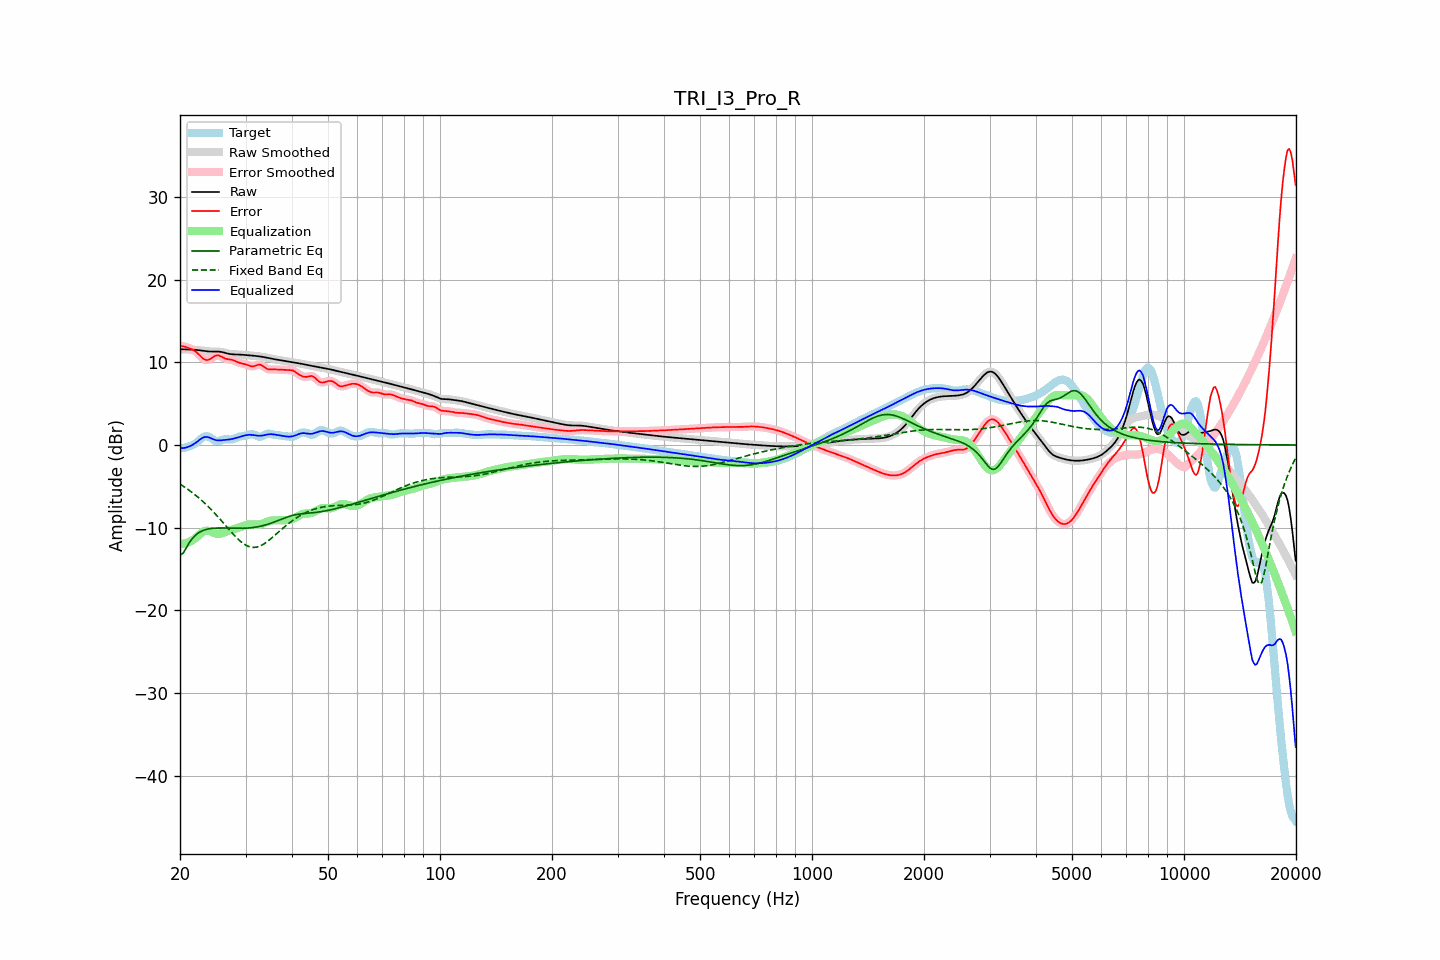

Data behind this chart, as committed beside it:
frequency, raw, error, smoothed, error_smoothed, equalization, parametric_eq, fixed_band_eq, equalized_raw, equalized_smoothed, target
20.00, 11.58, 11.99, 11.58, 11.99, -11.96, -13.32, -4.73, -0.38, -0.38, -0.41
20.20, 11.57, 11.95, 11.57, 11.96, -11.95, -13.20, -4.86, -0.39, -0.39, -0.39
20.40, 11.56, 11.92, 11.56, 11.92, -11.93, -13.07, -4.98, -0.38, -0.37, -0.36
20.61, 11.55, 11.89, 11.55, 11.88, -11.90, -12.73, -5.11, -0.35, -0.35, -0.34
20.81, 11.55, 11.82, 11.55, 11.82, -11.85, -12.40, -5.24, -0.30, -0.30, -0.27
21.02, 11.55, 11.75, 11.55, 11.76, -11.78, -12.07, -5.38, -0.24, -0.24, -0.21
21.23, 11.54, 11.68, 11.54, 11.68, -11.70, -11.74, -5.52, -0.16, -0.16, -0.14
21.44, 11.54, 11.61, 11.54, 11.61, -11.60, -11.49, -5.67, -0.07, -0.07, -0.07
21.66, 11.53, 11.52, 11.53, 11.52, -11.49, -11.23, -5.81, 0.03, 0.03, 0.01
21.87, 11.51, 11.41, 11.51, 11.40, -11.36, -11.04, -5.97, 0.16, 0.15, 0.10
22.09, 11.50, 11.26, 11.50, 11.25, -11.20, -10.85, -6.12, 0.29, 0.29, 0.24
22.31, 11.47, 11.08, 11.47, 11.08, -11.03, -10.71, -6.29, 0.44, 0.44, 0.39
22.54, 11.45, 10.89, 11.45, 10.88, -10.86, -10.57, -6.45, 0.59, 0.59, 0.56
22.76, 11.43, 10.69, 11.42, 10.69, -10.69, -10.47, -6.62, 0.73, 0.73, 0.73
22.99, 11.40, 10.50, 11.40, 10.51, -10.54, -10.37, -6.79, 0.85, 0.85, 0.89
23.22, 11.37, 10.37, 11.37, 10.37, -10.43, -10.30, -6.97, 0.94, 0.94, 1.00
23.45, 11.34, 10.29, 11.34, 10.29, -10.37, -10.23, -7.16, 0.98, 0.98, 1.06
23.69, 11.32, 10.27, 11.32, 10.27, -10.35, -10.18, -7.34, 0.97, 0.97, 1.05
23.92, 11.31, 10.32, 11.31, 10.32, -10.39, -10.14, -7.53, 0.92, 0.92, 0.99
24.16, 11.29, 10.42, 11.30, 10.42, -10.45, -10.11, -7.73, 0.84, 0.84, 0.88
24.40, 11.29, 10.55, 11.29, 10.55, -10.54, -10.08, -7.93, 0.75, 0.75, 0.74
24.65, 11.29, 10.69, 11.29, 10.68, -10.63, -10.07, -8.14, 0.66, 0.66, 0.60
24.89, 11.29, 10.79, 11.29, 10.78, -10.70, -10.05, -8.34, 0.60, 0.60, 0.51
25.14, 11.29, 10.83, 11.29, 10.83, -10.74, -10.05, -8.56, 0.56, 0.56, 0.46
25.39, 11.29, 10.83, 11.29, 10.82, -10.74, -10.04, -8.77, 0.55, 0.54, 0.46
25.65, 11.27, 10.75, 11.27, 10.75, -10.72, -10.04, -8.99, 0.55, 0.55, 0.52
25.91, 11.24, 10.66, 11.24, 10.66, -10.67, -10.04, -9.21, 0.57, 0.57, 0.58
26.16, 11.20, 10.55, 11.19, 10.55, -10.60, -10.04, -9.43, 0.59, 0.59, 0.65
26.43, 11.14, 10.46, 11.14, 10.47, -10.53, -10.05, -9.65, 0.61, 0.61, 0.68
26.69, 11.09, 10.40, 11.09, 10.41, -10.46, -10.05, -9.88, 0.63, 0.63, 0.69
26.96, 11.04, 10.36, 11.04, 10.37, -10.39, -10.06, -10.10, 0.65, 0.65, 0.68
27.23, 11.00, 10.34, 11.00, 10.34, -10.32, -10.06, -10.32, 0.67, 0.68, 0.66
27.50, 10.97, 10.30, 10.97, 10.30, -10.27, -10.07, -10.54, 0.71, 0.71, 0.67
27.77, 10.96, 10.25, 10.96, 10.25, -10.21, -10.07, -10.76, 0.75, 0.75, 0.71
28.05, 10.95, 10.18, 10.95, 10.17, -10.15, -10.08, -10.97, 0.80, 0.80, 0.77
28.33, 10.95, 10.09, 10.95, 10.09, -10.09, -10.08, -11.17, 0.86, 0.86, 0.86
28.62, 10.94, 10.00, 10.94, 10.00, -10.03, -10.08, -11.36, 0.91, 0.91, 0.94
28.90, 10.94, 9.93, 10.93, 9.93, -9.96, -10.08, -11.54, 0.97, 0.97, 1.01
29.19, 10.92, 9.88, 10.92, 9.88, -9.89, -10.08, -11.71, 1.03, 1.03, 1.05
29.48, 10.91, 9.83, 10.91, 9.83, -9.82, -10.08, -11.86, 1.08, 1.08, 1.07
29.78, 10.89, 9.79, 10.89, 9.79, -9.75, -10.07, -12.00, 1.13, 1.14, 1.10
30.08, 10.87, 9.74, 10.87, 9.73, -9.69, -10.06, -12.12, 1.18, 1.18, 1.13
30.38, 10.85, 9.67, 10.85, 9.66, -9.64, -10.05, -12.22, 1.21, 1.21, 1.19
30.68, 10.84, 9.58, 10.84, 9.59, -9.60, -10.03, -12.29, 1.23, 1.23, 1.25
30.99, 10.82, 9.52, 10.82, 9.53, -9.59, -10.01, -12.35, 1.23, 1.23, 1.30
31.30, 10.80, 9.50, 10.80, 9.51, -9.59, -9.99, -12.38, 1.21, 1.21, 1.30
31.61, 10.79, 9.52, 10.79, 9.53, -9.60, -9.97, -12.39, 1.18, 1.18, 1.26
31.93, 10.77, 9.59, 10.77, 9.59, -9.61, -9.94, -12.37, 1.15, 1.15, 1.18
32.24, 10.74, 9.66, 10.74, 9.66, -9.62, -9.91, -12.34, 1.13, 1.13, 1.08
32.57, 10.72, 9.72, 10.72, 9.71, -9.61, -9.87, -12.27, 1.11, 1.11, 1.00
32.89, 10.69, 9.70, 10.69, 9.69, -9.58, -9.83, -12.20, 1.12, 1.12, 0.99
33.22, 10.66, 9.61, 10.66, 9.61, -9.53, -9.78, -12.10, 1.13, 1.13, 1.05
33.55, 10.63, 9.48, 10.63, 9.48, -9.46, -9.74, -11.99, 1.17, 1.17, 1.15
33.89, 10.59, 9.33, 10.59, 9.34, -9.39, -9.68, -11.86, 1.21, 1.21, 1.26
34.23, 10.55, 9.22, 10.55, 9.23, -9.31, -9.63, -11.73, 1.25, 1.25, 1.33
34.57, 10.51, 9.15, 10.51, 9.16, -9.23, -9.57, -11.58, 1.28, 1.28, 1.37
34.92, 10.47, 9.13, 10.47, 9.13, -9.17, -9.50, -11.42, 1.30, 1.30, 1.34
35.27, 10.43, 9.13, 10.43, 9.13, -9.13, -9.43, -11.26, 1.30, 1.30, 1.30
35.62, 10.40, 9.14, 10.40, 9.14, -9.11, -9.36, -11.09, 1.28, 1.28, 1.26
35.97, 10.36, 9.14, 10.36, 9.14, -9.11, -9.29, -10.92, 1.25, 1.25, 1.22
... 635 more rows
